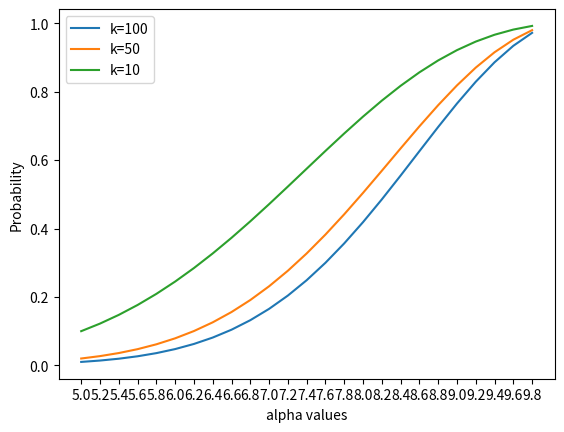

Reproduce this figure in Python.
import numpy as np
import scipy.special
import matplotlib.pyplot as pplot


scipy.special.beta(5,5)
scipy.special.betainc



def getBeta(a,b):
    return scipy.special.beta(a,b)

def getIncbeta(x,a,b):
    return scipy.special.betainc(a,b,x) #* getBeta(a,b)


def getIncbetaval(x,a,b):
    pass

def getBetaPDF(x,a,b):
    return (np.power(x, a-1) * (1-x) ** (b-1)) / getBeta(a,b)


def getIntegrandVals(x,a_l,b_l,a_b,b_b, M):
    return (getBetaPDF(x,a_l,b_l) * (getIncbeta(x,a_l,b_l)) **(M-2)) * (1-getIncbeta(x,a_b,b_b))


def computeIntegral(M, a_l,b_l,a_b,b_b):
    x_axis = np.linspace(0,1,1000)
    delta_x = 1/1000
    # x_axis=0.5
    func_value =getIntegrandVals(x_axis, a_l,b_l,a_b,b_b, M)
    # func_value = x_axis ** 2
    return np.sum(delta_x*func_value) * (M-1)



def _run():
    M = 100
    a_l = 5
    b_l = 5
    a_b = 6
    b_b = 4
    _a_b = np.arange(5, 10, 0.2)
    _b_b = np.arange(5,0, -0.2)

    ret = []
    for (a_b,b_b) in zip(_a_b,_b_b):
        ret.append(computeIntegral(M,a_l,b_l,a_b,b_b))

    pplot.plot(_a_b,ret, label="k=100")
    M = 50
    ret = []
    for (a_b, b_b) in zip(_a_b, _b_b):
        ret.append(computeIntegral(M, a_l, b_l, a_b, b_b))
    pplot.plot(_a_b,ret, label="k=50")
    M= 10
    ret = []
    for (a_b, b_b) in zip(_a_b, _b_b):
        ret.append(computeIntegral(M, a_l, b_l, a_b, b_b))


    print(ret)
    pplot.plot(_a_b,ret, label="k=10")
    # pplot.xlim(0,1)
    # pplot.xticks(_a_b)
    pplot.legend()
    pplot.xlabel("alpha values")
    pplot.ylabel("Probability")
    pplot.xticks(_a_b)
    pplot.show()

if __name__ == '__main__':
    _run()